Image classification data set "pokemon" (Duc0509Ngo/Pokemon-classfication on GitHub). Class labels (92): abra, alakazam, arbok, arcanine, beedrill, bellsprout, blastoise, bulbasaur, butterfree, caterpie, charizard, charmander, charmeleon, clefable, clefairy, cloyster, dewgong, diglett, dodrio, doduo, dugtrio, ekans, farfetchd, fearow, gastly, geodude, gloom, golbat, goldduck, golem, graveler, grimer, growlithe, haunter, ivysaur, jigglypuff, kadabra, kakuna, machamp, machoke, machop, magnemite, magneton, mankey, meowth, metapod, muk, nidoking purple, nidoqueen blue, nidoran blue, nidoran purple, nidorina blue, nidorino purple, ninetales, oddish, paras, parasect, persian, pidgeot, pidgeotto, pidgey, pikachu, poliwag, poliwhirl, poliwrath, ponyta, primeape, psyduck, raichu, rapidash, raticate, rattata, sandshrew, seel, shellder, slowbro, slowpoke, spearow, squirtle, tentacool, tentacruel, venomoth, venonat, venusaur, victreebel, vileplume, vulpix, wartortle, weedle, weepinbell, wigglytuff, zubat.

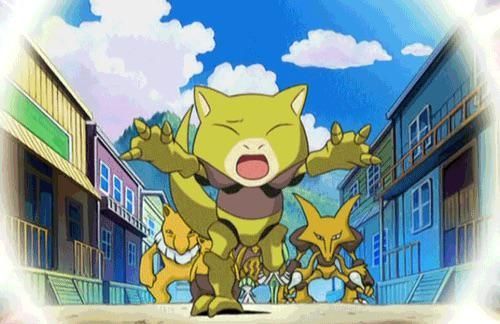
Label: abra

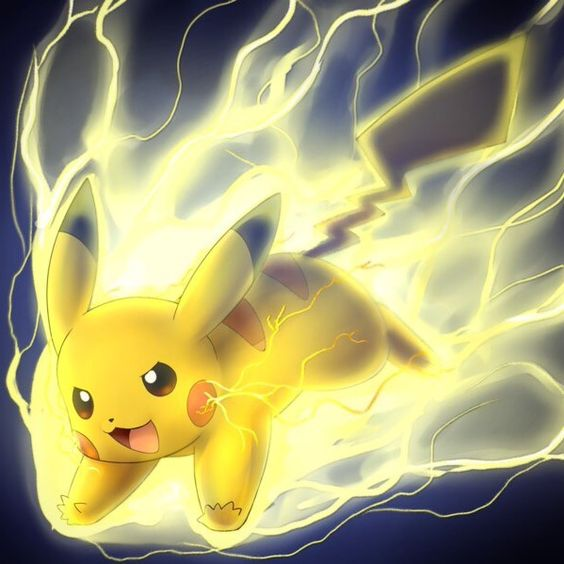
Label: pikachu

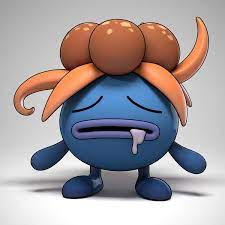
Label: gloom

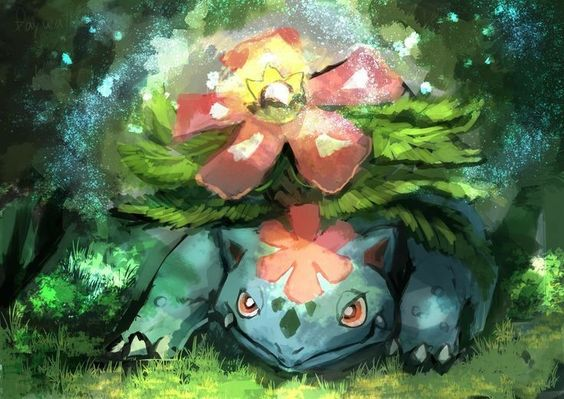
Label: venusaur

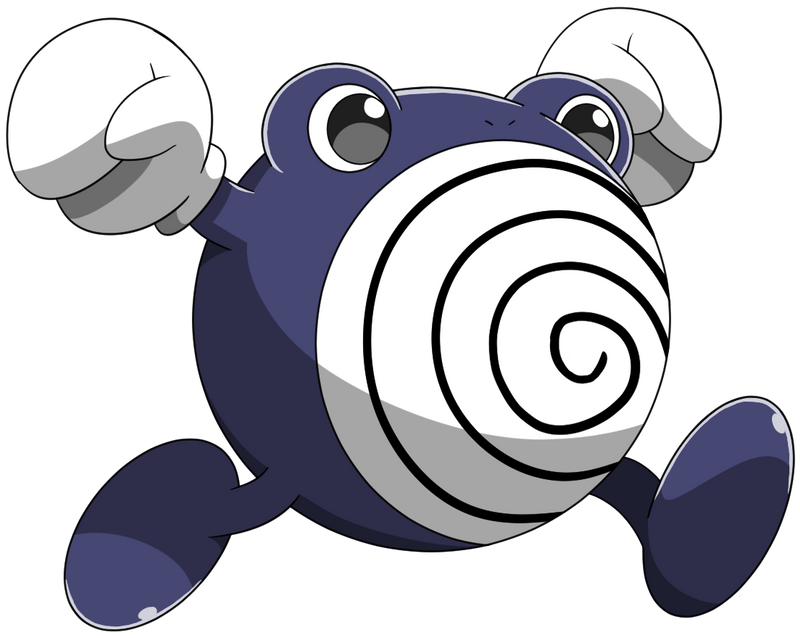
Label: poliwhirl

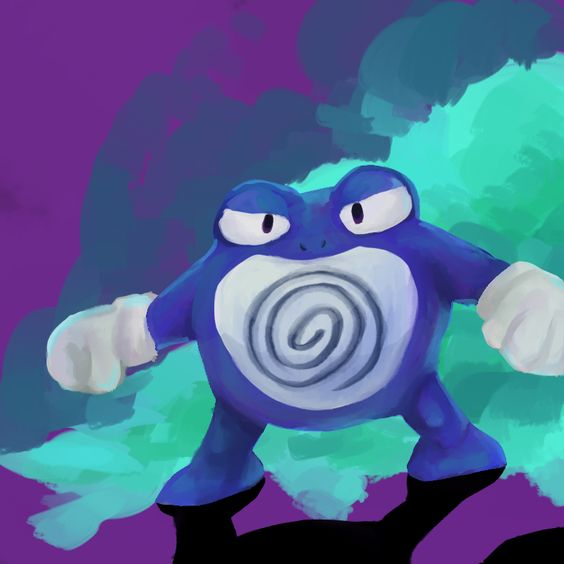
Label: poliwrath
